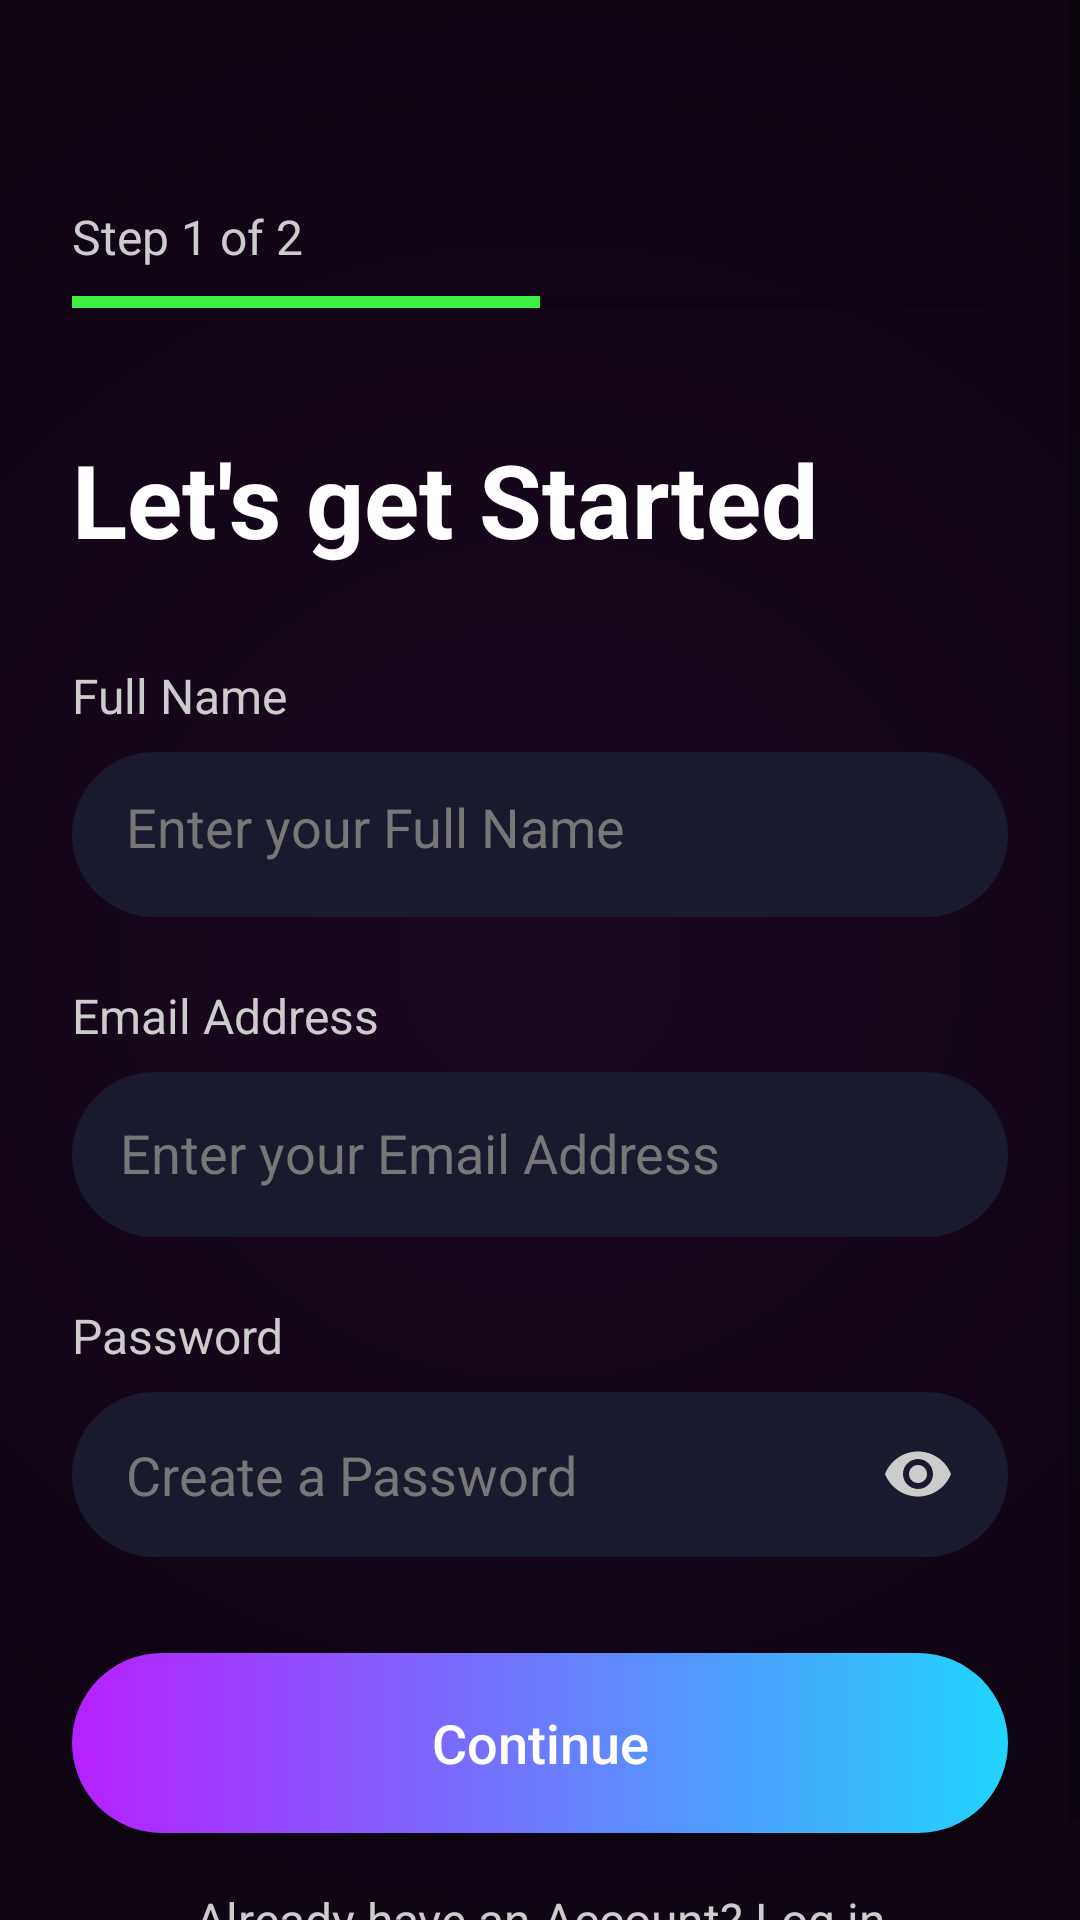

Layout XML and referenced resources for this Android screen:
<!-- AndroidManifest.xml: application theme Theme.SplitSavvy -->
<!-- res/layout/activity_register_step1.xml -->
<?xml version="1.0" encoding="utf-8"?>
<ScrollView xmlns:android="http://schemas.android.com/apk/res/android"
    android:layout_width="match_parent"
    android:layout_height="match_parent"
    android:background="@drawable/bg_main_gradient"
    android:fitsSystemWindows="true">

    <LinearLayout
        android:orientation="vertical"
        android:padding="24dp"
        android:layout_width="match_parent"
        android:layout_height="wrap_content">

        
        <ImageView
            android:id="@+id/btnBack"
            android:layout_width="24dp"
            android:layout_height="24dp"
            android:src="@drawable/ic_back_arrow"
            android:tint="@android:color/white"/>

        
        <TextView
            android:layout_width="wrap_content"
            android:layout_height="wrap_content"
            android:layout_marginTop="20dp"
            android:text="Step 1 of 2"
            android:textColor="#CCCCCC"
            android:textSize="16sp"/>

        
        <ProgressBar
            android:id="@+id/progressBar"
            android:layout_width="match_parent"
            android:layout_height="6dp"
            android:layout_marginTop="8dp"
            android:progress="50"
            android:progressTint="#3CF142"
            android:backgroundTint="#333333"
            style="?android:attr/progressBarStyleHorizontal"
            android:indeterminate="false"/>

        
        <TextView
            android:layout_marginTop="40dp"
            android:text="Let's get Started"
            android:textColor="@android:color/white"
            android:textSize="34sp"
            android:textStyle="bold"
            android:layout_width="wrap_content"
            android:layout_height="wrap_content"/>

        
        <TextView
            android:layout_marginTop="32dp"
            android:text="Full Name"
            android:textColor="#CCCCCC"
            android:textSize="16sp"
            android:layout_width="wrap_content"
            android:layout_height="wrap_content"/>

        <EditText
            android:id="@+id/InputName"
            android:layout_marginTop="8dp"
            android:background="@drawable/bg_input"
            android:hint="Enter your Full Name"
            android:padding="18dp"
            android:textColor="#FFFFFF"
            android:textColorHint="#777777"
            android:layout_width="match_parent"
            android:layout_height="55dp"/>

        
        <TextView
            android:layout_marginTop="22dp"
            android:text="Email Address"
            android:textColor="#CCCCCC"
            android:textSize="16sp"
            android:layout_width="wrap_content"
            android:layout_height="wrap_content"/>

        <EditText
            android:id="@+id/inputEmail"
            android:layout_marginTop="8dp"
            android:background="@drawable/bg_input"
            android:hint="Enter your Email Address"
            android:padding="16dp"
            android:inputType="textEmailAddress"
            android:textColor="#FFFFFF"
            android:textColorHint="#777777"
            android:layout_width="match_parent"
            android:layout_height="55dp"/>

        
        <TextView
            android:layout_marginTop="22dp"
            android:text="Password"
            android:textColor="#CCCCCC"
            android:textSize="16sp"
            android:layout_width="wrap_content"
            android:layout_height="wrap_content"/>

        <LinearLayout
            android:layout_marginTop="8dp"
            android:background="@drawable/bg_input"
            android:gravity="center_vertical"
            android:paddingHorizontal="18dp"
            android:paddingVertical="8dp"
            android:layout_width="match_parent"
            android:layout_height="55dp">

            <EditText
                android:id="@+id/inputPassword"
                android:layout_weight="1"
                android:layout_width="0dp"
                android:layout_height="match_parent"
                android:hint="Create a Password"
                android:inputType="textPassword"
                android:textColor="#FFFFFF"
                android:textColorHint="#777777"
                android:background="@android:color/transparent"/>

            <ImageView
                android:id="@+id/btnTogglePassword"
                android:src="@drawable/ic_eye"
                android:tint="#cccccc"
                android:layout_width="24dp"
                android:layout_height="24dp"/>

        </LinearLayout>


        
        <Button
            android:id="@+id/btnContinue"
            android:layout_marginTop="32dp"
            android:background="@drawable/bg_btn_login"
            android:text="Continue"
            android:textAllCaps="false"
            android:textColor="@android:color/white"
            android:textSize="18sp"
            android:layout_width="match_parent"
            android:layout_height="60dp"/>

        
        <TextView
            android:id="@+id/LoginUser"
            android:layout_marginTop="18dp"
            android:gravity="center"
            android:text="Already have an Account? Log in"
            android:textColor="#CCCCCC"
            android:textSize="16sp"
            android:layout_width="match_parent"
            android:layout_height="wrap_content"/>


    </LinearLayout>

</ScrollView>
<!-- resources referenced by this layout -->
<resources>
  <!-- drawable bg_btn_login (drawable) -->
  <?xml version="1.0" encoding="utf-8"?>
  <shape xmlns:android="http://schemas.android.com/apk/res/android">
      <gradient
          android:startColor="#B721FF"
          android:endColor="#21D4FD"
          android:angle="0"/>
  
      <corners android:radius="30dp"/>
  
  </shape>
  <!-- drawable bg_input (drawable) -->
  <?xml version="1.0" encoding="utf-8"?>
  <shape xmlns:android="http://schemas.android.com/apk/res/android"
      android:shape="rectangle">
      <solid android:color="#1A1A2E"/>
      <corners android:radius="30dp"/>
  
  </shape>
  <!-- drawable bg_main_gradient (drawable) -->
  <?xml version="1.0" encoding="utf-8"?>
  <shape xmlns:android="http://schemas.android.com/apk/res/android">
  <gradient
      android:type="radial"
      android:gradientRadius="800dp"
      android:startColor="#1A0820"
      android:endColor="#000000"/>
  </shape>
  <!-- drawable ic_eye (drawable) -->
  <?xml version="1.0" encoding="utf-8"?>
  <vector xmlns:android="http://schemas.android.com/apk/res/android"
      android:width="24dp"
      android:height="24dp"
      android:viewportWidth="24"
      android:viewportHeight="24">
      <path
          android:fillColor="#9E9E9E"
          android:pathData="M12,4.5C7,4.5 2.73,7.61 1,12c1.73,4.39 6,7.5 11,7.5s9.27,-3.11 11,-7.5C21.27,7.61 17,4.5 12,4.5zM12,17c-2.76,0 -5,-2.24 -5,-5s2.24,-5 5,-5 5,2.24 5,5 -2.24,5 -5,5z"/>
      <path
          android:fillColor="#9E9E9E"
          android:pathData="M12,9c-1.66,0 -3,1.34 -3,3s1.34,3 3,3 3,-1.34 3,-3 -1.34,-3 -3,-3z"/>
  </vector>
  <style name="Theme.SplitSavvy" parent="Theme.AppCompat.Light.NoActionBar" />
</resources>
